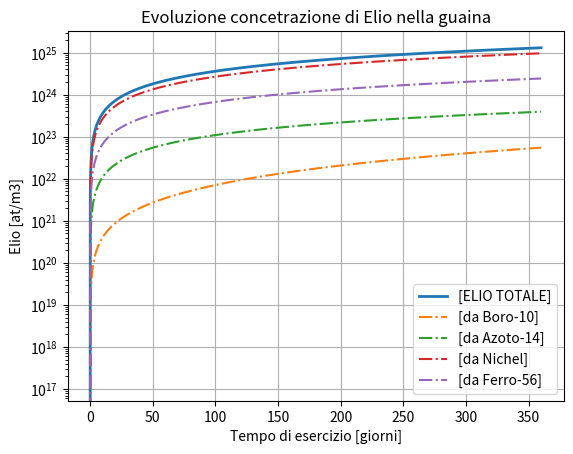
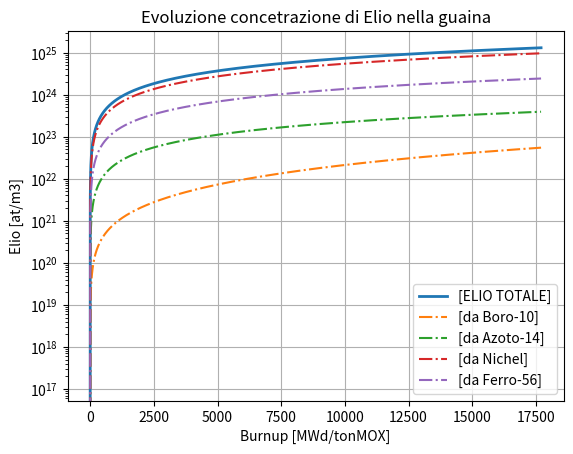
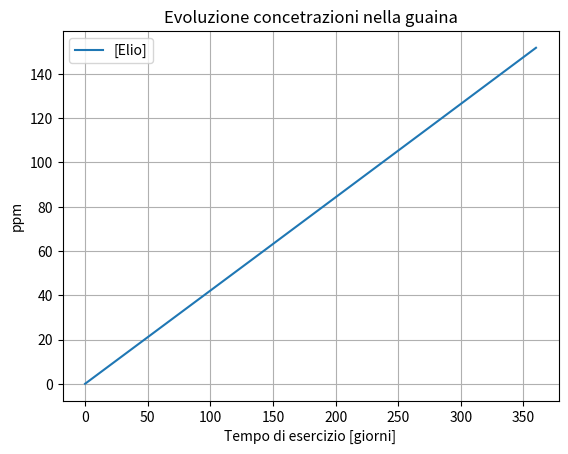

Recreate these plots in Python, in order.
'''
HELIUM EMBRITTLEMENT EVALUATION @PEAK POWER NODE on 15-15, Titanium stabilized, cold worked stainless steel (AIM1)
@author :  SciancatoAbilissimo 22/11/2024

'''
import numpy as np
import matplotlib.pyplot as plt
from scipy.integrate import solve_ivp

#%% DATA CELL 
q_avg = 38.7e3 # W m^-1
c =  np.array([0.572, 0.737, 0.868, 0.958, 1, 0.983, 0.912, 0.802, 0.658, 0.49])
# max power
q0 = q_avg*10 / c.sum() * 1e-6  #[MW]
TD = 11.310 # ton m^-3
rho_MOX = 0.945 * TD 
pellet_section = np.pi*5.42e-3**2 #[m2]
fi_th = 1e12  # [n/(cm2*s)] thermal neutrons flux
fi_f = 6.1e15   # [n/(cm2*s)] fast neutrons flux (nell'homework lo danno a 6.1e15 al peak power node)
# CROSS SECTIONS [cm2] taken from Olander, sembrano un po' grossolane?
sigt_B = 3800e-24         # Boro10
sigt_Ni58 = 4.4e-24      # 
sigt_Ni59 =  13e-24    #
sigf_Fe =  0.23e-27       # Ferro56
sigf_Cr =  0.2e-27       # Cromo52
sigf_N =    41e-27         #   Azoto14
sigf_B =    623e-27           #  Boro10
sigf_Ni = 4.2e-27

# MASS PERCENTAGE CLADDING COMPOSITION [%wt] DA CONTROLLARE AZOTO!!!
Cr_wpc = 15
Ni_wpc = 15
Mo_wpc = 1.5
Mn_wpc = 1.5
Si_wpc = 0.9
Ti_wpc = 0.4
C_wpc = 0.09
N_wpc = 0.015
B_wpc = 60e-6
Fe_wpc = 100 - (Cr_wpc + Ni_wpc + Mo_wpc + Mn_wpc + Si_wpc + Ti_wpc + C_wpc + N_wpc + B_wpc)
rhoAIM1 = 7850 #[kg/m3]

# INITIAL CONCENTRATIONS [atoms/m3]

Nav = 6.02214076e23 # [at/mol] Avogadro
u = 1.660538921e-24    #[grams] atomic mass unit
Ni58_isoAbb = 0.68077  #da nuchart
B10_isoAbb = 0.199
#qua sotto andrebbero prese tutte da wiki e basta mi sa
MM_B = 10.012936862  # [g/mol] molar mass  (da nuchart per il boro10)
MM_N = 14.0067  #wiki (già media degli isotopi)
MM_Cr = 51.9961  #wiki (già media degli isotopi)
MM_Fe = 55.934935537   #(da nuchart per il ferro56)
MM_Ni = 58.6934      #wiki (già media degli isotopi)
MM_Mo = 95.94
MM_Mn = 54.938049
MM_Si = 28.0855
MM_Ti = 47.867

def wt_to_conc(wpc, rho, MM):
    conc = wpc * rho * 10 * Nav / MM
    return conc

B10_0 = wt_to_conc(B_wpc, rhoAIM1, MM_B) * B10_isoAbb
N14_0 = wt_to_conc(N_wpc, rhoAIM1, MM_N)
Cr52_0 = wt_to_conc(Cr_wpc, rhoAIM1, MM_Cr)
Fe56_0 = wt_to_conc(Fe_wpc, rhoAIM1, MM_Fe)
Ni58_0 = wt_to_conc(Ni_wpc, rhoAIM1, MM_Ni) * Ni58_isoAbb
Ni59_0 = 0
ceterNi_0 = wt_to_conc(Ni_wpc, rhoAIM1, MM_Ni) * (1-Ni58_isoAbb)
He_B_0 = 0
He_N_0 = 0
He_Cr_0 = 0 
He_Fe_0 = 0 
He_Ni_0 = 0
He_0 = 0

y0 = np.array([B10_0, N14_0, Cr52_0, Fe56_0, Ni58_0, Ni59_0, ceterNi_0, He_B_0, He_N_0, He_Cr_0, He_Fe_0, He_Ni_0, He_0])

Mn = wt_to_conc(Mn_wpc, rhoAIM1, MM_Mn)
Mo = wt_to_conc(Mn_wpc, rhoAIM1, MM_Mn)
Si = wt_to_conc(Si_wpc, rhoAIM1, MM_Si)
Ti = wt_to_conc(Ti_wpc, rhoAIM1, MM_Ti)
# TIME 
t0 = 0
t_fin = 60 * 60 * 24 * 360 #[s] in un anno 
t_span = (t0, t_fin)
t_eval = np.linspace(t0, t_fin, 100000)

#%% CORPUS


def Bateman_set(t, y):
    B10, N14, Cr52, Fe56, Ni58, Ni59, ceterNi, He_B, He_N, He_Cr, He_Fe, He_Ni, He = y
    #BORO
    ddt_B10 = - sigt_B * fi_th * B10 - sigf_B * fi_f * B10 + sigf_N * fi_f * N14
    ddt_He_B = sigt_B * fi_th * B10 + sigf_B * fi_f * B10
    #AZOTO
    ddt_N14 = - sigf_N * fi_f * N14 
    ddt_He_N = + sigf_N * fi_f * N14
    #CROMO
    ddt_Cr52 = - sigf_Cr * fi_f * Cr52 + sigf_Fe * fi_f * Fe56
    ddt_He_Cr = + sigf_Cr * fi_f * Cr52
    #FERRO
    ddt_Fe56 = sigt_Ni59 * fi_th * Ni59 - sigf_Fe * fi_f * Fe56 + sigf_Ni * fi_f * (Ni58+Ni59)
    ddt_He_Fe = sigf_Fe * fi_f * Fe56
    #NICKEL
    ddt_Ni58 = - sigt_Ni58 * fi_th * Ni58 - sigf_Ni * fi_f * Ni58
    ddt_Ni59 = sigt_Ni58 * fi_th * Ni58 - sigt_Ni59 * fi_th * Ni59 - sigf_Ni * fi_f * Ni59
    ddt_ceterNi = -sigf_Ni * fi_f * ceterNi  
    ddt_He_Ni = sigt_Ni59 * fi_th * Ni59 + sigf_Ni * fi_f * (Ni58+Ni59+ceterNi)
    #TOTALE
    ddt_He = ddt_He_B + ddt_He_N + ddt_He_Cr + ddt_He_Fe + ddt_He_Ni

    return np.array([ddt_B10, ddt_N14, ddt_Cr52, ddt_Fe56, ddt_Ni58, ddt_Ni59, ddt_ceterNi, ddt_He_B, ddt_He_N, ddt_He_Cr, ddt_He_Fe, ddt_He_Ni, ddt_He])

bateman_solution = solve_ivp(Bateman_set, t_span, y0, method = 'RK45', t_eval=t_eval)
print(bateman_solution.message) 

t, B10, N14, Cr52, Fe56, Ni58, Ni59, ceterNi, He_B, He_N, He_Cr, He_Fe, He_Ni, He = bateman_solution.t, *bateman_solution.y #L'asterisco *  è un operatore di unpacking a quanto pare

total_conc_AIM1 = B10[-1] + N14[-1] + Cr52[-1] + Fe56[-1] + Ni58[-1] + Ni59[-1] + ceterNi[-1] + Mo + Mn + Si + Ti 
He_ppm = He / (total_conc_AIM1/1e6)  
B10_ppm = B10 / (total_conc_AIM1/1e6) 
N14_ppm = N14 / (total_conc_AIM1/1e6) 
Ni58_ppm = Ni58 / (total_conc_AIM1/1e6) 
Ni59_ppm = Ni59 / (total_conc_AIM1/1e6) 

Bu = q0/(rho_MOX*pellet_section) * t/(24*60**2) #[MWd/ton]
print(f'La concentrazione di Elio nella guaina dopo un anno di irraggiamento risulta valere {He[-1]} at/m3, cioè {He_ppm[-1]} ppm ')

plt.figure(1)
plt.semilogy(t/(24*60**2), He, label='[ELIO TOTALE]', linewidth=2)
plt.semilogy(t/(24*60**2), He_B,linestyle='-.', label='[da Boro-10]')
plt.semilogy(t/(24*60**2), He_N,linestyle='-.', label='[da Azoto-14]')
plt.semilogy(t/(24*60**2), He_Ni,linestyle='-.', label='[da Nichel]')
plt.semilogy(t/(24*60**2), He_Fe,linestyle='-.', label='[da Ferro-56]')
plt.title('Evoluzione concetrazione di Elio nella guaina')
plt.xlabel('Tempo di esercizio [giorni]')
plt.ylabel('Elio [at/m3]')
plt.legend(loc='best')
plt.grid(True)

plt.figure(2)
plt.semilogy(Bu, He, label='[ELIO TOTALE]', linewidth=2)
plt.semilogy(Bu, He_B,linestyle='-.', label='[da Boro-10]')
plt.semilogy(Bu, He_N,linestyle='-.', label='[da Azoto-14]')
plt.semilogy(Bu, He_Ni,linestyle='-.', label='[da Nichel]')
plt.semilogy(Bu, He_Fe,linestyle='-.', label='[da Ferro-56]')
plt.title('Evoluzione concetrazione di Elio nella guaina')
plt.xlabel('Burnup [MWd/tonMOX]')
plt.ylabel('Elio [at/m3]')
plt.legend(loc='best')
plt.grid(True)

plt.figure(3)
plt.plot(t/(24*60**2), He_ppm, label='[Elio]')
# plt.plot(t/(24*60**2), B10_ppm, label='[Boro-10]')
# plt.plot(t/(24*60**2), N14_ppm, label='[Azoto-14]')
# plt.plot(t/(24*60**2), Ni58_ppm, label='[Nichel-58]')
# plt.plot(t/(24*60**2), Ni59_ppm, label='[Nichel-59]')
plt.title('Evoluzione concetrazioni nella guaina')
plt.xlabel('Tempo di esercizio [giorni]')
plt.ylabel('ppm')
plt.grid(True)
plt.legend(loc='best')


#%% TEST SECTION
